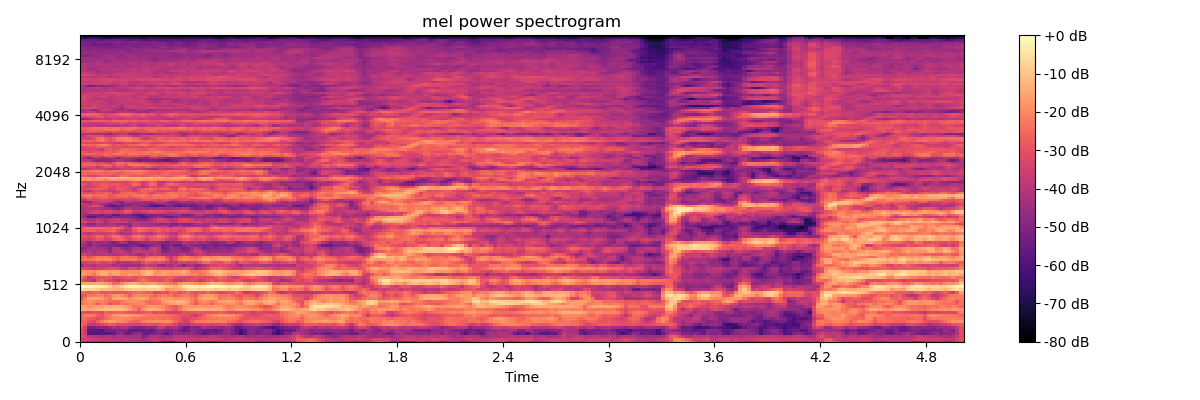

The file beside this chart, header and first rows:
-3.734947967529296875e+01, -3.823912048339843750e+01, -4.212392425537109375e+01, -4.336401748657226562e+01, -4.214658355712890625e+01, -4.542157745361328125e+01, -4.461628341674804688e+01, -4.185131835937500000e+01, -4.168220138549804688e+01, -4.409423828125000000e+01, -4.408096313476562500e+01, -4.127186584472656250e+01, -4.119787597656250000e+01, -4.127000427246093750e+01, -4.220525741577148438e+01, -4.337129592895507812e+01, -4.649333572387695312e+01, -4.510629272460937500e+01, -4.051383972167968750e+01, -4.236374664306640625e+01, -4.972969055175781250e+01, -5.423233032226562500e+01, -5.438022613525390625e+01, -4.812528610229492188e+01
-3.493465805053710938e+01, -3.506592178344726562e+01, -3.531419372558593750e+01, -3.643435287475585938e+01, -3.563073730468750000e+01, -3.730800628662109375e+01, -3.895632171630859375e+01, -3.851953887939453125e+01, -3.988005065917968750e+01, -3.943303298950195312e+01, -3.943256378173828125e+01, -3.861975097656250000e+01, -4.012018203735351562e+01, -4.197721099853515625e+01, -4.185831832885742188e+01, -4.414408111572265625e+01, -4.100346755981445312e+01, -3.928104019165039062e+01, -3.728968811035156250e+01, -3.896103668212890625e+01, -4.167995834350585938e+01, -4.044466018676757812e+01, -3.966318130493164062e+01, -3.735943603515625000e+01
-2.989391708374023438e+01, -3.416876220703125000e+01, -3.986220550537109375e+01, -3.989127731323242188e+01, -4.083623886108398438e+01, -4.263472366333007812e+01, -4.106683349609375000e+01, -4.148281860351562500e+01, -4.432926940917968750e+01, -4.156734466552734375e+01, -4.127990722656250000e+01, -4.286648559570312500e+01, -4.307579803466796875e+01, -4.292417144775390625e+01, -4.144480133056640625e+01, -4.912320709228515625e+01, -4.764105606079101562e+01, -4.084039306640625000e+01, -4.109998321533203125e+01, -4.316976928710937500e+01, -4.520017242431640625e+01, -4.400839614868164062e+01, -4.318676376342773438e+01, -3.979991149902343750e+01
-3.078107452392578125e+01, -3.687290191650390625e+01, -5.665917587280273438e+01, -5.820226669311523438e+01, -5.903325271606445312e+01, -5.754338836669921875e+01, -5.829689407348632812e+01, -5.664043426513671875e+01, -5.618568420410156250e+01, -4.817501068115234375e+01, -4.748493194580078125e+01, -5.402732086181640625e+01, -5.490320587158203125e+01, -4.838190078735351562e+01, -4.604470443725585938e+01, -5.289444351196289062e+01, -5.618194580078125000e+01, -5.234091186523437500e+01, -5.097786331176757812e+01, -4.884412765502929688e+01, -5.278979110717773438e+01, -5.770919418334960938e+01, -5.075196838378906250e+01, -4.725416946411132812e+01
-2.998159790039062500e+01, -3.599113845825195312e+01, -5.682493972778320312e+01, -5.672023773193359375e+01, -5.809923171997070312e+01, -5.936419677734375000e+01, -5.282699584960937500e+01, -5.253858947753906250e+01, -5.193681335449218750e+01, -4.998008728027343750e+01, -4.975492095947265625e+01, -5.123706436157226562e+01, -5.607894134521484375e+01, -5.646166229248046875e+01, -5.487743377685546875e+01, -5.610353469848632812e+01, -5.399864959716796875e+01, -5.656896591186523438e+01, -5.274965667724609375e+01, -4.781859588623046875e+01, -4.977887344360351562e+01, -5.188655853271484375e+01, -4.979691696166992188e+01, -4.849251556396484375e+01
-2.850890159606933594e+01, -3.457529449462890625e+01, -5.285408020019531250e+01, -5.191265106201171875e+01, -4.975228118896484375e+01, -4.839720153808593750e+01, -5.070151901245117188e+01, -4.625877380371093750e+01, -4.244049072265625000e+01, -4.467891693115234375e+01, -4.262753295898437500e+01, -4.129677200317382812e+01, -4.754121780395507812e+01, -5.025542831420898438e+01, -5.101596832275390625e+01, -5.069381713867187500e+01, -4.696727752685546875e+01, -4.760222244262695312e+01, -4.787274932861328125e+01, -3.817173004150390625e+01, -3.749706649780273438e+01, -4.511947631835937500e+01, -4.419963836669921875e+01, -4.178799819946289062e+01
-2.358319091796875000e+01, -2.789970016479492188e+01, -3.708887481689453125e+01, -3.868352508544921875e+01, -3.560184478759765625e+01, -3.340895080566406250e+01, -3.060885810852050781e+01, -2.769577598571777344e+01, -2.924312019348144531e+01, -3.276278686523437500e+01, -3.132634925842285156e+01, -3.295673370361328125e+01, -3.376545715332031250e+01, -3.355345535278320312e+01, -3.486524581909179688e+01, -3.190426635742187500e+01, -2.979384040832519531e+01, -3.101595306396484375e+01, -3.084576225280761719e+01, -3.056221580505371094e+01, -2.730729293823242188e+01, -2.780659103393554688e+01, -2.987654304504394531e+01, -3.358714294433593750e+01
-2.692948341369628906e+01, -2.694629096984863281e+01, -3.045378875732421875e+01, -3.371633529663085938e+01, -2.731201362609863281e+01, -2.276850700378417969e+01, -1.942978477478027344e+01, -1.688690567016601562e+01, -1.727069664001464844e+01, -1.919495391845703125e+01, -2.015273284912109375e+01, -2.218228721618652344e+01, -2.495151519775390625e+01, -2.721999168395996094e+01, -2.612021636962890625e+01, -2.244450759887695312e+01, -2.039397048950195312e+01, -1.979294967651367188e+01, -1.944995880126953125e+01, -1.934246063232421875e+01, -1.929546165466308594e+01, -1.866241836547851562e+01, -2.072592544555664062e+01, -2.534273719787597656e+01
-2.496327400207519531e+01, -2.486941528320312500e+01, -2.730091094970703125e+01, -2.856845092773437500e+01, -3.162557601928710938e+01, -2.934646797180175781e+01, -2.550328063964843750e+01, -2.236522865295410156e+01, -2.036385726928710938e+01, -1.936674308776855469e+01, -2.058423233032226562e+01, -2.073749160766601562e+01, -2.102395057678222656e+01, -2.308080863952636719e+01, -2.402500343322753906e+01, -2.449977684020996094e+01, -2.434726524353027344e+01, -2.470491600036621094e+01, -2.352177810668945312e+01, -2.350431442260742188e+01, -2.570504951477050781e+01, -2.431886291503906250e+01, -2.620112419128417969e+01, -2.762984275817871094e+01
-2.649371147155761719e+01, -2.215103149414062500e+01, -2.071215820312500000e+01, -2.264428138732910156e+01, -2.627178764343261719e+01, -2.855482101440429688e+01, -2.483804321289062500e+01, -2.170672607421875000e+01, -1.825490188598632812e+01, -1.684841156005859375e+01, -1.634775543212890625e+01, -1.573346328735351562e+01, -1.684459877014160156e+01, -1.832188796997070312e+01, -1.894721984863281250e+01, -2.028376960754394531e+01, -2.210865974426269531e+01, -2.275702857971191406e+01, -2.238202095031738281e+01, -2.395328330993652344e+01, -2.257324218750000000e+01, -2.421714210510253906e+01, -2.570725250244140625e+01, -2.640082550048828125e+01
-3.083818054199218750e+01, -2.986831665039062500e+01, -3.189473152160644531e+01, -2.999580192565917969e+01, -3.010838508605957031e+01, -3.193602180480957031e+01, -2.567078399658203125e+01, -2.890147590637207031e+01, -2.743527221679687500e+01, -2.692614364624023438e+01, -2.638408088684082031e+01, -2.814557075500488281e+01, -3.026170539855957031e+01, -3.023694038391113281e+01, -3.148592758178710938e+01, -2.962543106079101562e+01, -2.748732948303222656e+01, -2.718476104736328125e+01, -3.157458114624023438e+01, -2.931433486938476562e+01, -3.054515838623046875e+01, -3.319566726684570312e+01, -3.536221313476562500e+01, -3.576444625854492188e+01
-1.393126296997070312e+01, -1.422426795959472656e+01, -1.618730926513671875e+01, -1.441938304901123047e+01, -1.288923835754394531e+01, -1.271369171142578125e+01, -1.100319099426269531e+01, -1.110451889038085938e+01, -1.038583374023437500e+01, -1.002774047851562500e+01, -1.093966674804687500e+01, -1.330776214599609375e+01, -1.651158332824707031e+01, -2.094704627990722656e+01, -2.714249992370605469e+01, -1.913555145263671875e+01, -1.422205352783203125e+01, -1.282077884674072266e+01, -1.385954093933105469e+01, -1.475409698486328125e+01, -1.759365844726562500e+01, -2.241066741943359375e+01, -2.531492233276367188e+01, -2.783942985534667969e+01
-1.585030364990234375e+01, -1.640437126159667969e+01, -1.876393508911132812e+01, -1.721099281311035156e+01, -1.551505565643310547e+01, -1.610177040100097656e+01, -1.400880718231201172e+01, -1.439444160461425781e+01, -1.286162853240966797e+01, -1.353643798828125000e+01, -1.442214775085449219e+01, -1.664816665649414062e+01, -1.934260177612304688e+01, -2.345129776000976562e+01, -2.397581672668457031e+01, -2.177591705322265625e+01, -1.892850112915039062e+01, -1.678569030761718750e+01, -1.724271392822265625e+01, -1.825890350341796875e+01, -2.044424057006835938e+01, -2.282955360412597656e+01, -2.672673606872558594e+01, -2.816636276245117188e+01
-2.523912429809570312e+01, -2.196585845947265625e+01, -1.901564407348632812e+01, -2.253353881835937500e+01, -2.856759071350097656e+01, -2.196430206298828125e+01, -2.453773689270019531e+01, -3.138346099853515625e+01, -2.689813995361328125e+01, -2.652591323852539062e+01, -2.367585945129394531e+01, -2.455100631713867188e+01, -2.230030059814453125e+01, -2.103597831726074219e+01, -1.939503860473632812e+01, -1.895014572143554688e+01, -2.317288589477539062e+01, -2.536635780334472656e+01, -2.614105033874511719e+01, -2.485934638977050781e+01, -2.035679435729980469e+01, -1.928459167480468750e+01, -1.594161415100097656e+01, -1.527096652984619141e+01
-2.228721618652343750e+01, -2.107780075073242188e+01, -1.824479866027832031e+01, -1.975657653808593750e+01, -2.132498741149902344e+01, -2.124680328369140625e+01, -2.289508056640625000e+01, -2.515929794311523438e+01, -2.492592811584472656e+01, -2.551391029357910156e+01, -2.296214866638183594e+01, -2.033391952514648438e+01, -1.858730888366699219e+01, -1.816696929931640625e+01, -2.000489425659179688e+01, -2.032795715332031250e+01, -2.429355812072753906e+01, -2.581712150573730469e+01, -2.382454681396484375e+01, -2.357448387145996094e+01, -1.776147842407226562e+01, -1.587011337280273438e+01, -1.428787994384765625e+01, -1.308175468444824219e+01
-2.970883941650390625e+01, -2.263855361938476562e+01, -1.578521251678466797e+01, -1.459658432006835938e+01, -1.529930114746093750e+01, -1.621034622192382812e+01, -2.043346023559570312e+01, -2.328736686706542969e+01, -1.612834548950195312e+01, -1.440819549560546875e+01, -1.435492134094238281e+01, -1.570663452148437500e+01, -1.955084800720214844e+01, -1.734006500244140625e+01, -1.552510261535644531e+01, -1.508116531372070312e+01, -1.684343719482421875e+01, -2.221733093261718750e+01, -2.261149978637695312e+01, -1.881356811523437500e+01, -1.713680076599121094e+01, -1.732427215576171875e+01, -1.706549835205078125e+01, -1.931533813476562500e+01
-2.912680435180664062e+01, -2.893905258178710938e+01, -2.298995590209960938e+01, -2.244148445129394531e+01, -2.103638076782226562e+01, -2.073340606689453125e+01, -2.518122863769531250e+01, -2.310075569152832031e+01, -1.840129661560058594e+01, -1.726147842407226562e+01, -1.952261352539062500e+01, -2.263768768310546875e+01, -2.721866607666015625e+01, -2.146652221679687500e+01, -1.908035850524902344e+01, -2.094210433959960938e+01, -2.038079833984375000e+01, -2.314840698242187500e+01, -2.590583419799804688e+01, -2.357794189453125000e+01, -2.292911529541015625e+01, -2.254407501220703125e+01, -2.327743911743164062e+01, -2.748198127746582031e+01
-2.458931159973144531e+01, -2.596065330505371094e+01, -2.882260131835937500e+01, -2.566765594482421875e+01, -2.561668777465820312e+01, -2.957279968261718750e+01, -2.948641967773437500e+01, -2.899085807800292969e+01, -3.021717453002929688e+01, -2.852197265625000000e+01, -2.847993659973144531e+01, -2.962405395507812500e+01, -2.732077217102050781e+01, -2.547354316711425781e+01, -2.453925704956054688e+01, -2.543344116210937500e+01, -2.778280258178710938e+01, -2.700693893432617188e+01, -3.349104309082031250e+01, -3.263778305053710938e+01, -2.817966651916503906e+01, -3.043496131896972656e+01, -2.512374687194824219e+01, -2.683337402343750000e+01
-5.293615341186523438e+00, -6.783081054687500000e+00, -6.599117279052734375e+00, -7.734304428100585938e+00, -9.044439315795898438e+00, -1.137060928344726562e+01, -1.105282402038574219e+01, -1.216237926483154297e+01, -1.338437938690185547e+01, -1.434303188323974609e+01, -1.357353401184082031e+01, -9.854928970336914062e+00, -8.457015991210937500e+00, -8.742034912109375000e+00, -8.472661972045898438e+00, -9.535964965820312500e+00, -8.574472427368164062e+00, -8.529861450195312500e+00, -8.679462432861328125e+00, -8.645389556884765625e+00, -1.117998504638671875e+01, -1.811405563354492188e+01, -1.702092552185058594e+01, -1.496967220306396484e+01
0.000000000000000000e+00, -3.959941864013671875e-01, -6.586761474609375000e-01, -1.102340698242187500e+00, -1.982404708862304688e+00, -3.294584274291992188e+00, -4.300502777099609375e+00, -7.139207839965820312e+00, -1.147149658203125000e+01, -9.800308227539062500e+00, -6.825443267822265625e+00, -3.458957672119140625e+00, -1.419391632080078125e+00, -1.316604614257812500e+00, -2.460762023925781250e+00, -3.438737869262695312e+00, -2.760618209838867188e+00, -2.147102355957031250e+00, -2.525619506835937500e+00, -4.202672958374023438e+00, -6.442930221557617188e+00, -9.762496948242187500e+00, -1.097365379333496094e+01, -1.314656162261962891e+01
-1.451953887939453125e+01, -1.460164833068847656e+01, -1.485347366333007812e+01, -1.451360321044921875e+01, -1.436827182769775391e+01, -1.542766952514648438e+01, -1.672290039062500000e+01, -1.964291572570800781e+01, -2.503388977050781250e+01, -2.418869972229003906e+01, -2.014962577819824219e+01, -1.606573867797851562e+01, -1.359395885467529297e+01, -1.298330307006835938e+01, -1.651626586914062500e+01, -1.812875175476074219e+01, -1.681337356567382812e+01, -1.568308734893798828e+01, -1.560289382934570312e+01, -2.004580688476562500e+01, -1.938396072387695312e+01, -2.115913963317871094e+01, -2.331163787841796875e+01, -2.375078964233398438e+01
-2.904929924011230469e+01, -3.432913208007812500e+01, -3.658554077148437500e+01, -4.141249084472656250e+01, -2.850925064086914062e+01, -2.662146759033203125e+01, -3.094882583618164062e+01, -3.202624130249023438e+01, -3.446975708007812500e+01, -3.901655578613281250e+01, -3.532067871093750000e+01, -3.247747802734375000e+01, -3.283282470703125000e+01, -3.102838897705078125e+01, -2.754937744140625000e+01, -2.344524574279785156e+01, -2.567298698425292969e+01, -3.061886596679687500e+01, -2.946691513061523438e+01, -3.159442138671875000e+01, -3.042812156677246094e+01, -2.730276489257812500e+01, -3.133528327941894531e+01, -3.782931518554687500e+01
-2.361319351196289062e+01, -2.935591697692871094e+01, -3.700678253173828125e+01, -3.367972946166992188e+01, -3.036901092529296875e+01, -2.942283630371093750e+01, -2.847091674804687500e+01, -2.855813217163085938e+01, -3.401516723632812500e+01, -3.245269393920898438e+01, -3.082681655883789062e+01, -2.907006263732910156e+01, -2.704468727111816406e+01, -3.068527030944824219e+01, -2.779918670654296875e+01, -2.705903816223144531e+01, -2.877471542358398438e+01, -2.993980789184570312e+01, -3.040360641479492188e+01, -2.958344078063964844e+01, -2.959938621520996094e+01, -2.828995895385742188e+01, -2.671958541870117188e+01, -3.199535560607910156e+01
-1.624677658081054688e+01, -1.795493698120117188e+01, -2.046062660217285156e+01, -2.316278839111328125e+01, -1.728974914550781250e+01, -1.357452869415283203e+01, -1.434842491149902344e+01, -1.909751701354980469e+01, -1.658982086181640625e+01, -1.560210990905761719e+01, -1.994805526733398438e+01, -1.927235031127929688e+01, -1.623902130126953125e+01, -1.742228698730468750e+01, -2.026885986328125000e+01, -1.509709262847900391e+01, -1.156210803985595703e+01, -1.302652168273925781e+01, -1.880453300476074219e+01, -1.800722312927246094e+01, -1.477641868591308594e+01, -1.718814849853515625e+01, -1.921188163757324219e+01, -1.829606628417968750e+01
-2.012266349792480469e+01, -1.813526535034179688e+01, -1.828518104553222656e+01, -1.971089172363281250e+01, -1.687864685058593750e+01, -1.424171829223632812e+01, -1.389708042144775391e+01, -1.583422660827636719e+01, -1.456451511383056641e+01, -1.513172245025634766e+01, -1.878283691406250000e+01, -1.988468360900878906e+01, -1.987947654724121094e+01, -1.847163391113281250e+01, -1.866565704345703125e+01, -1.414484786987304688e+01, -1.186037445068359375e+01, -1.235397720336914062e+01, -1.730210876464843750e+01, -1.988774490356445312e+01, -1.578921794891357422e+01, -1.680244064331054688e+01, -1.801892471313476562e+01, -1.659191894531250000e+01
-3.005194854736328125e+01, -3.277898788452148438e+01, -3.424474716186523438e+01, -3.560950851440429688e+01, -3.458084487915039062e+01, -3.477332687377929688e+01, -3.210942459106445312e+01, -3.129873275756835938e+01, -3.024399185180664062e+01, -3.224943923950195312e+01, -3.598542404174804688e+01, -3.847157287597656250e+01, -3.181745147705078125e+01, -3.177626037597656250e+01, -3.530761337280273438e+01, -2.976235580444335938e+01, -2.702319145202636719e+01, -2.738040733337402344e+01, -3.198391342163085938e+01, -3.214772033691406250e+01, -3.444000244140625000e+01, -3.446794509887695312e+01, -3.514123916625976562e+01, -3.216606140136718750e+01
-4.683412933349609375e+01, -3.968357086181640625e+01, -3.851282119750976562e+01, -4.152611541748046875e+01, -3.812604522705078125e+01, -3.716228485107421875e+01, -3.772385406494140625e+01, -3.863706970214843750e+01, -4.194475173950195312e+01, -4.074444580078125000e+01, -4.440217590332031250e+01, -4.506505203247070312e+01, -4.360181427001953125e+01, -4.406682205200195312e+01, -4.503157806396484375e+01, -4.067835998535156250e+01, -3.548741912841796875e+01, -3.812461853027343750e+01, -3.810856628417968750e+01, -4.503244018554687500e+01, -4.678697967529296875e+01, -4.242847824096679688e+01, -4.320052337646484375e+01, -3.977141571044921875e+01
-3.630697250366210938e+01, -3.428431701660156250e+01, -3.280816650390625000e+01, -3.333963012695312500e+01, -3.096314239501953125e+01, -3.497904205322265625e+01, -3.395264434814453125e+01, -3.145340156555175781e+01, -3.535746765136718750e+01, -4.202489089965820312e+01, -4.051869964599609375e+01, -4.134770202636718750e+01, -3.949744796752929688e+01, -3.668963623046875000e+01, -3.865325927734375000e+01, -3.133128166198730469e+01, -2.742166900634765625e+01, -2.956034278869628906e+01, -3.281523513793945312e+01, -3.114145088195800781e+01, -3.267715072631835938e+01, -3.469150161743164062e+01, -3.825482177734375000e+01, -3.884602737426757812e+01
-2.401450729370117188e+01, -2.396536636352539062e+01, -2.455238342285156250e+01, -2.194641876220703125e+01, -1.994973945617675781e+01, -2.101125335693359375e+01, -1.990880203247070312e+01, -2.039413833618164062e+01, -2.442300033569335938e+01, -2.822771263122558594e+01, -2.391823196411132812e+01, -2.276439666748046875e+01, -2.302709960937500000e+01, -2.303845405578613281e+01, -2.625739288330078125e+01, -2.624065780639648438e+01, -2.106323242187500000e+01, -2.016831970214843750e+01, -2.110558700561523438e+01, -1.940861511230468750e+01, -2.101543998718261719e+01, -2.661413383483886719e+01, -3.614570617675781250e+01, -2.953016662597656250e+01
-2.619959831237792969e+01, -2.642979049682617188e+01, -3.008106231689453125e+01, -2.563466262817382812e+01, -2.326645660400390625e+01, -2.335854339599609375e+01, -2.252616691589355469e+01, -2.511115455627441406e+01, -2.666714286804199219e+01, -2.786386871337890625e+01, -2.461880493164062500e+01, -2.384079742431640625e+01, -2.509329795837402344e+01, -2.554518508911132812e+01, -3.038908576965332031e+01, -3.407135391235351562e+01, -2.869745445251464844e+01, -2.527873420715332031e+01, -2.449741363525390625e+01, -2.347658157348632812e+01, -2.491368484497070312e+01, -3.203725433349609375e+01, -3.677585601806640625e+01, -3.172771835327148438e+01
-3.656239318847656250e+01, -3.512390899658203125e+01, -3.835208129882812500e+01, -4.089813232421875000e+01, -3.976730346679687500e+01, -4.012498474121093750e+01, -3.928801727294921875e+01, -3.967067718505859375e+01, -4.222215652465820312e+01, -4.001647949218750000e+01, -3.859679412841796875e+01, -3.680683135986328125e+01, -4.000248718261718750e+01, -4.152386093139648438e+01, -4.353503799438476562e+01, -4.311758804321289062e+01, -3.872845077514648438e+01, -4.114719390869140625e+01, -3.834027099609375000e+01, -3.976108551025390625e+01, -4.420662689208984375e+01, -4.371223449707031250e+01, -4.345500183105468750e+01, -4.402082443237304688e+01
-4.343639373779296875e+01, -4.304026412963867188e+01, -3.981730270385742188e+01, -4.500772857666015625e+01, -4.134793472290039062e+01, -3.915390777587890625e+01, -4.184478759765625000e+01, -4.763127136230468750e+01, -4.016817855834960938e+01, -3.797421264648437500e+01, -3.747453689575195312e+01, -4.184488677978515625e+01, -4.422332763671875000e+01, -3.817911529541015625e+01, -3.591410446166992188e+01, -3.813594818115234375e+01, -3.759165954589843750e+01, -3.741008758544921875e+01, -3.650143432617187500e+01, -3.994259643554687500e+01, -4.908035278320312500e+01, -5.060546875000000000e+01, -4.650582504272460938e+01, -4.512596130371093750e+01
-4.931877136230468750e+01, -4.712116241455078125e+01, -4.341667175292968750e+01, -4.185013961791992188e+01, -4.429264450073242188e+01, -4.345893478393554688e+01, -4.561201477050781250e+01, -4.951123809814453125e+01, -4.035515975952148438e+01, -3.898442459106445312e+01, -4.396609497070312500e+01, -4.837963867187500000e+01, -4.746836853027343750e+01, -4.143468475341796875e+01, -4.015103149414062500e+01, -4.319816589355468750e+01, -4.803146362304687500e+01, -3.886630249023437500e+01, -3.497644805908203125e+01, -4.065789031982421875e+01, -5.365313720703125000e+01, -5.258244705200195312e+01, -4.530138397216796875e+01, -4.544803237915039062e+01
-4.065447235107421875e+01, -4.509548187255859375e+01, -5.039882659912109375e+01, -4.389778518676757812e+01, -4.673910522460937500e+01, -4.981838989257812500e+01, -4.866432189941406250e+01, -5.025023269653320312e+01, -5.003110504150390625e+01, -5.294530868530273438e+01, -5.460094070434570312e+01, -5.397023391723632812e+01, -5.135228729248046875e+01, -4.981564331054687500e+01, -5.321611785888671875e+01, -5.595188140869140625e+01, -5.154451370239257812e+01, -4.826238250732421875e+01, -4.475290679931640625e+01, -4.538066864013671875e+01, -5.483558654785156250e+01, -5.187107467651367188e+01, -4.833289337158203125e+01, -5.368267059326171875e+01
-3.716369247436523438e+01, -4.300225448608398438e+01, -4.813804626464843750e+01, -4.405850219726562500e+01, -4.558337402343750000e+01, -4.560186767578125000e+01, -4.325272369384765625e+01, -4.866191101074218750e+01, -5.130981445312500000e+01, -4.686478042602539062e+01, -4.218669509887695312e+01, -4.497624206542968750e+01, -5.174317169189453125e+01, -5.109785461425781250e+01, -4.914797973632812500e+01, -4.559276580810546875e+01, -4.600806427001953125e+01, -4.536385345458984375e+01, -4.540839385986328125e+01, -4.747602081298828125e+01, -4.932057189941406250e+01, -5.280863952636718750e+01, -4.771774291992187500e+01, -4.749215698242187500e+01
-3.329469299316406250e+01, -3.408399200439453125e+01, -3.606427764892578125e+01, -3.369909667968750000e+01, -2.992361450195312500e+01, -3.052859115600585938e+01, -3.573965454101562500e+01, -3.448036575317382812e+01, -2.835921478271484375e+01, -2.685814666748046875e+01, -2.693110656738281250e+01, -3.072968482971191406e+01, -3.285855865478515625e+01, -2.952112770080566406e+01, -2.730865287780761719e+01, -3.016580200195312500e+01, -3.585890197753906250e+01, -2.970819282531738281e+01, -2.849590301513671875e+01, -2.809785652160644531e+01, -3.027976989746093750e+01, -3.489607620239257812e+01, -3.928841400146484375e+01, -3.841252136230468750e+01
-3.048430252075195312e+01, -3.034577560424804688e+01, -3.253757476806640625e+01, -2.946375274658203125e+01, -2.584183692932128906e+01, -2.658549690246582031e+01, -3.186143112182617188e+01, -2.889104652404785156e+01, -2.374414443969726562e+01, -2.393235588073730469e+01, -2.749146842956542969e+01, -3.257016372680664062e+01, -3.164178657531738281e+01, -2.490765380859375000e+01, -2.287003898620605469e+01, -2.611170196533203125e+01, -3.032335472106933594e+01, -2.855106163024902344e+01, -2.612908935546875000e+01, -2.312461662292480469e+01, -2.463737297058105469e+01, -2.820161056518554688e+01, -3.339634704589843750e+01, -3.415705871582031250e+01
-3.386968994140625000e+01, -3.644482421875000000e+01, -3.980920028686523438e+01, -3.679110336303710938e+01, -3.592561340332031250e+01, -3.646047973632812500e+01, -3.621602249145507812e+01, -3.379702758789062500e+01, -3.178076934814453125e+01, -3.706636047363281250e+01, -4.317671203613281250e+01, -4.066514587402343750e+01, -4.115130233764648438e+01, -3.466040039062500000e+01, -3.333313369750976562e+01, -3.618437576293945312e+01, -3.825002670288085938e+01, -4.002844619750976562e+01, -3.579578018188476562e+01, -3.187927055358886719e+01, -3.365158843994140625e+01, -3.531343841552734375e+01, -3.778196334838867188e+01, -4.004417419433593750e+01
-3.155680274963378906e+01, -2.772861862182617188e+01, -2.722622871398925781e+01, -2.719322013854980469e+01, -3.025952529907226562e+01, -2.844247055053710938e+01, -2.784967803955078125e+01, -2.649194908142089844e+01, -2.614590072631835938e+01, -3.246258544921875000e+01, -3.514346313476562500e+01, -3.934507369995117188e+01, -3.736502838134765625e+01, -2.981832885742187500e+01, -2.514822578430175781e+01, -2.655878257751464844e+01, -2.817602348327636719e+01, -3.045839309692382812e+01, -2.819726562500000000e+01, -2.656667137145996094e+01, -3.057789993286132812e+01, -2.882046508789062500e+01, -3.201013565063476562e+01, -3.151860046386718750e+01
-2.995635986328125000e+01, -2.577276420593261719e+01, -2.500782394409179688e+01, -2.516407394409179688e+01, -2.531551742553710938e+01, -2.501561355590820312e+01, -2.653434371948242188e+01, -2.748206901550292969e+01, -2.401326370239257812e+01, -2.537984848022460938e+01, -2.779413414001464844e+01, -3.594194030761718750e+01, -3.718281936645507812e+01, -2.703371620178222656e+01, -2.397422027587890625e+01, -2.489888381958007812e+01, -2.522778129577636719e+01, -2.811527442932128906e+01, -2.672998046875000000e+01, -2.661396408081054688e+01, -3.057964706420898438e+01, -2.986114501953125000e+01, -3.210353851318359375e+01, -2.978461074829101562e+01
-3.555134963989257812e+01, -3.964685821533203125e+01, -4.306443786621093750e+01, -4.341025161743164062e+01, -4.026764678955078125e+01, -4.233629608154296875e+01, -4.085364532470703125e+01, -3.741071319580078125e+01, -3.760929870605468750e+01, -4.006820678710937500e+01, -3.618484497070312500e+01, -4.065513229370117188e+01, -4.937347793579101562e+01, -3.887763214111328125e+01, -3.807402420043945312e+01, -4.265254974365234375e+01, -4.179293441772460938e+01, -4.279088211059570312e+01, -4.097944259643554688e+01, -4.157785797119140625e+01, -3.894198989868164062e+01, -4.238233947753906250e+01, -5.003051376342773438e+01, -4.348495864868164062e+01
-4.409683227539062500e+01, -4.339846420288085938e+01, -4.901955795288085938e+01, -4.670008468627929688e+01, -4.109006118774414062e+01, -4.247585296630859375e+01, -4.434552764892578125e+01, -4.110801696777343750e+01, -4.257118225097656250e+01, -4.629253768920898438e+01, -4.770621871948242188e+01, -4.613033676147460938e+01, -4.571801757812500000e+01, -4.095491027832031250e+01, -4.256514739990234375e+01, -4.228724670410156250e+01, -4.331175231933593750e+01, -4.293513488769531250e+01, -4.507033538818359375e+01, -4.759378814697265625e+01, -4.948892593383789062e+01, -4.676214981079101562e+01, -4.787918853759765625e+01, -5.133029937744140625e+01
-3.117008781433105469e+01, -3.350993347167968750e+01, -3.840055465698242188e+01, -3.998859405517578125e+01, -3.535118484497070312e+01, -3.732899093627929688e+01, -4.256460189819335938e+01, -3.675411605834960938e+01, -3.678733444213867188e+01, -3.435535430908203125e+01, -3.593352508544921875e+01, -3.728923034667968750e+01, -4.221449279785156250e+01, -3.934150695800781250e+01, -3.894655609130859375e+01, -4.225426101684570312e+01, -3.975827026367187500e+01, -4.045209503173828125e+01, -3.691910171508789062e+01, -3.468197631835937500e+01, -3.419307708740234375e+01, -3.478314971923828125e+01, -3.825204086303710938e+01, -3.855808258056640625e+01
-3.554782867431640625e+01, -3.939009094238281250e+01, -4.283970260620117188e+01, -4.219684600830078125e+01, -3.818215179443359375e+01, -4.071755218505859375e+01, -4.329668426513671875e+01, -3.952131652832031250e+01, -3.754209136962890625e+01, -3.640503692626953125e+01, -4.118016052246093750e+01, -3.980127716064453125e+01, -4.096042633056640625e+01, -4.465369033813476562e+01, -4.937547683715820312e+01, -4.910866928100585938e+01, -4.882497024536132812e+01, -4.286860656738281250e+01, -3.786522674560546875e+01, -3.334702301025390625e+01, -3.394104003906250000e+01, -3.720401763916015625e+01, -4.171464157104492188e+01, -3.963179016113281250e+01
-4.209970855712890625e+01, -4.744149017333984375e+01, -5.722955322265625000e+01, -5.658428192138671875e+01, -5.332902526855468750e+01, -5.030270004272460938e+01, -5.191656112670898438e+01, -5.286525726318359375e+01, -4.927072906494140625e+01, -4.936112976074218750e+01, -4.962377929687500000e+01, -4.918494796752929688e+01, -4.887297821044921875e+01, -5.187744903564453125e+01, -5.529324340820312500e+01, -6.031225585937500000e+01, -5.632433700561523438e+01, -5.287789154052734375e+01, -4.853599548339843750e+01, -4.651605987548828125e+01, -5.156401824951171875e+01, -5.394679641723632812e+01, -5.420411300659179688e+01, -4.914406585693359375e+01
-4.060812377929687500e+01, -4.545423507690429688e+01, -5.044930648803710938e+01, -5.029393768310546875e+01, -5.134510040283203125e+01, -5.222996520996093750e+01, -4.831597518920898438e+01, -4.889252471923828125e+01, -5.744089508056640625e+01, -5.623743438720703125e+01, -4.924382019042968750e+01, -4.891490936279296875e+01, -5.149488830566406250e+01, -5.494670867919921875e+01, -5.767442321777343750e+01, -5.600580596923828125e+01, -4.974762725830078125e+01, -5.171414947509765625e+01, -5.011405944824218750e+01, -5.029900360107421875e+01, -5.012220764160156250e+01, -4.860229110717773438e+01, -4.604891967773437500e+01, -4.547832107543945312e+01
-4.015312194824218750e+01, -4.405495834350585938e+01, -3.843028259277343750e+01, -3.324742126464843750e+01, -3.320922470092773438e+01, -3.668940734863281250e+01, -3.422940826416015625e+01, -3.458370208740234375e+01, -3.660461425781250000e+01, -3.792089080810546875e+01, -3.589945983886718750e+01, -3.179308891296386719e+01, -3.397750091552734375e+01, -4.075458526611328125e+01, -4.277252197265625000e+01, -3.900583267211914062e+01, -3.671294021606445312e+01, -3.327504730224609375e+01, -3.248814392089843750e+01, -3.542952728271484375e+01, -3.537216949462890625e+01, -3.838741302490234375e+01, -4.117184448242187500e+01, -3.780378341674804688e+01
-4.086132431030273438e+01, -4.087745666503906250e+01, -3.797592163085937500e+01, -3.442798995971679688e+01, -3.351783370971679688e+01, -3.537453842163085938e+01, -3.239671325683593750e+01, -3.181361770629882812e+01, -3.604894256591796875e+01, -3.764048767089843750e+01, -3.310684967041015625e+01, -2.796671295166015625e+01, -2.975625419616699219e+01, -3.702608489990234375e+01, -3.527489471435546875e+01, -3.291205978393554688e+01, -3.213925552368164062e+01, -3.028745079040527344e+01, -3.188946914672851562e+01, -3.251935958862304688e+01, -3.116823387145996094e+01, -3.352243041992187500e+01, -3.441114425659179688e+01, -3.424487686157226562e+01
-4.336693572998046875e+01, -3.929968261718750000e+01, -3.971842575073242188e+01, -4.054924774169921875e+01, -3.946430969238281250e+01, -4.097887039184570312e+01, -4.365743255615234375e+01, -4.588547897338867188e+01, -4.835567855834960938e+01, -5.082908630371093750e+01, -4.584510040283203125e+01, -4.024497985839843750e+01, -4.049848175048828125e+01, -4.252476119995117188e+01, -4.327685546875000000e+01, -4.406699371337890625e+01, -4.452559661865234375e+01, -4.386682891845703125e+01, -4.560912322998046875e+01, -4.284218597412109375e+01, -4.488653564453125000e+01, -4.626766586303710938e+01, -4.462727737426757812e+01, -4.410527801513671875e+01
-3.803313446044921875e+01, -3.852580261230468750e+01, -3.511386489868164062e+01, -3.206276702880859375e+01, -3.213763046264648438e+01, -4.015213775634765625e+01, -4.998670959472656250e+01, -5.504492950439453125e+01, -5.716981506347656250e+01, -5.441001129150390625e+01, -5.204583740234375000e+01, -4.847603988647460938e+01, -4.691530609130859375e+01, -4.462891387939453125e+01, -4.699013519287109375e+01, -4.896495819091796875e+01, -5.161188125610351562e+01, -5.644182968139648438e+01, -5.887543487548828125e+01, -5.849636077880859375e+01, -5.707275009155273438e+01, -4.943099975585937500e+01, -5.007751083374023438e+01, -5.323799896240234375e+01
-3.433932876586914062e+01, -3.851446151733398438e+01, -4.202571105957031250e+01, -3.855407714843750000e+01, -3.959750747680664062e+01, -4.460974121093750000e+01, -4.548766326904296875e+01, -4.968200683593750000e+01, -4.680646514892578125e+01, -4.527366638183593750e+01, -4.962972640991210938e+01, -4.898151016235351562e+01, -4.865547561645507812e+01, -4.712885284423828125e+01, -4.617395401000976562e+01, -4.600241088867187500e+01, -4.641880416870117188e+01, -5.335155487060546875e+01, -5.084957122802734375e+01, -4.636487579345703125e+01, -4.685691452026367188e+01, -4.560287475585937500e+01, -4.824239349365234375e+01, -5.121710968017578125e+01
-4.484649276733398438e+01, -4.724147033691406250e+01, -4.538371658325195312e+01, -3.847753143310546875e+01, -3.755228424072265625e+01, -3.601673889160156250e+01, -3.713024139404296875e+01, -3.873179244995117188e+01, -4.189656066894531250e+01, -4.744372558593750000e+01, -4.940663146972656250e+01, -4.028605270385742188e+01, -3.816098022460937500e+01, -4.199309158325195312e+01, -4.202451705932617188e+01, -4.463367843627929688e+01, -4.513512039184570312e+01, -4.431322097778320312e+01, -3.776640701293945312e+01, -3.816015243530273438e+01, -3.748212432861328125e+01, -4.185209655761718750e+01, -4.940834045410156250e+01, -4.745038604736328125e+01
-3.824642181396484375e+01, -3.956113815307617188e+01, -3.395428085327148438e+01, -3.337355422973632812e+01, -3.351086425781250000e+01, -3.169998931884765625e+01, -3.223194122314453125e+01, -3.271554946899414062e+01, -3.600178527832031250e+01, -3.854912185668945312e+01, -3.561495590209960938e+01, -3.457922744750976562e+01, -3.648714828491210938e+01, -3.638547515869140625e+01, -3.395722961425781250e+01, -3.120836639404296875e+01, -2.957046699523925781e+01, -2.989487266540527344e+01, -3.225913238525390625e+01, -3.560858154296875000e+01, -3.187522697448730469e+01, -2.908401107788085938e+01, -3.242591094970703125e+01, -3.648200225830078125e+01
-3.208314132690429688e+01, -2.863831901550292969e+01, -2.566624832153320312e+01, -3.155658912658691406e+01, -2.943225097656250000e+01, -2.648941802978515625e+01, -2.578314590454101562e+01, -2.994277572631835938e+01, -2.936118888854980469e+01, -2.820616912841796875e+01, -2.972607994079589844e+01, -2.736829566955566406e+01, -3.129489135742187500e+01, -3.008340072631835938e+01, -2.719535827636718750e+01, -2.438592529296875000e+01, -2.743523979187011719e+01, -2.624057388305664062e+01, -2.475028991699218750e+01, -2.415051841735839844e+01, -2.344927978515625000e+01, -2.475150680541992188e+01, -2.476181411743164062e+01, -2.477547645568847656e+01
-2.421500015258789062e+01, -2.399509239196777344e+01, -2.305179977416992188e+01, -2.595637130737304688e+01, -2.523717308044433594e+01, -2.450865745544433594e+01, -2.514078140258789062e+01, -2.876168060302734375e+01, -2.828160858154296875e+01, -2.507261085510253906e+01, -2.508446884155273438e+01, -2.479029083251953125e+01, -2.668722343444824219e+01, -2.342243576049804688e+01, -2.271066474914550781e+01, -2.232920074462890625e+01, -2.507554244995117188e+01, -2.667083549499511719e+01, -2.305628585815429688e+01, -2.252909469604492188e+01, -2.480545806884765625e+01, -2.424086380004882812e+01, -2.181389045715332031e+01, -2.207089424133300781e+01
-2.819438552856445312e+01, -3.111015510559082031e+01, -3.048978805541992188e+01, -3.069291305541992188e+01, -2.839677619934082031e+01, -2.827702713012695312e+01, -2.581281280517578125e+01, -2.783022308349609375e+01, -3.507585906982421875e+01, -3.244999313354492188e+01, -2.671419906616210938e+01, -2.571618080139160156e+01, -2.423306655883789062e+01, -2.604331398010253906e+01, -2.920713996887207031e+01, -2.680328559875488281e+01, -2.805682373046875000e+01, -3.349410247802734375e+01, -3.140322685241699219e+01, -2.863647270202636719e+01, -2.895594787597656250e+01, -2.554291915893554688e+01, -2.315960311889648438e+01, -2.498769378662109375e+01
-3.361030578613281250e+01, -3.719591903686523438e+01, -4.001629638671875000e+01, -3.325167846679687500e+01, -3.130400276184082031e+01, -3.356655883789062500e+01, -3.469776916503906250e+01, -3.590144348144531250e+01, -3.751895904541015625e+01, -3.320198822021484375e+01, -3.052991485595703125e+01, -3.036932373046875000e+01, -3.084389495849609375e+01, -3.427451705932617188e+01, -3.053463935852050781e+01, -2.613128280639648438e+01, -2.731403923034667969e+01, -2.821230316162109375e+01, -3.089382934570312500e+01, -3.386827850341796875e+01, -3.408895874023437500e+01, -3.336718750000000000e+01, -3.134788322448730469e+01, -3.225037384033203125e+01
-3.303725814819335938e+01, -3.264321136474609375e+01, -2.970191192626953125e+01, -2.889189529418945312e+01, -2.820628356933593750e+01, -2.808006477355957031e+01, -2.910836410522460938e+01, -3.524780654907226562e+01, -3.251928710937500000e+01, -2.877255630493164062e+01, -2.837800979614257812e+01, -3.020184326171875000e+01, -3.374921798706054688e+01, -3.956624984741210938e+01, -3.057950210571289062e+01, -2.729297637939453125e+01, -2.551531600952148438e+01, -2.303277206420898438e+01, -2.609694671630859375e+01, -2.795637702941894531e+01, -2.476809692382812500e+01, -2.459715461730957031e+01, -2.943604469299316406e+01, -3.404133987426757812e+01
-3.053016281127929688e+01, -3.473847961425781250e+01, -3.474649429321289062e+01, -3.372182846069335938e+01, -3.110340690612792969e+01, -2.867823791503906250e+01, -2.830758285522460938e+01, -3.178194427490234375e+01, -3.268356323242187500e+01, -2.989044189453125000e+01, -3.063078689575195312e+01, -3.043010902404785156e+01, -3.264810180664062500e+01, -3.238610839843750000e+01, -3.698641204833984375e+01, -3.876147079467773438e+01, -3.562320327758789062e+01, -3.049693107604980469e+01, -3.116412162780761719e+01, -3.340804672241210938e+01, -3.066608428955078125e+01, -2.976110076904296875e+01, -3.501310729980468750e+01, -3.526418304443359375e+01
-2.664324188232421875e+01, -3.081559371948242188e+01, -3.425691986083984375e+01, -3.202018737792968750e+01, -3.046645927429199219e+01, -2.761084938049316406e+01, -2.835055351257324219e+01, -3.027268791198730469e+01, -2.929502677917480469e+01, -2.871799468994140625e+01, -3.044447517395019531e+01, -3.337543106079101562e+01, -3.118544769287109375e+01, -2.485303115844726562e+01, -2.671166229248046875e+01, -3.586703491210937500e+01, -3.121016883850097656e+01, -2.456043815612792969e+01, -2.610668945312500000e+01, -3.690002822875976562e+01, -3.444132614135742188e+01, -2.842288208007812500e+01, -2.614189338684082031e+01, -2.703003692626953125e+01
-3.153599166870117188e+01, -3.542973709106445312e+01, -3.472479248046875000e+01, -3.174031639099121094e+01, -3.184550285339355469e+01, -3.142207717895507812e+01, -3.081326293945312500e+01, -3.202223587036132812e+01, -3.366703796386718750e+01, -3.254013824462890625e+01, -3.372120285034179688e+01, -3.373101425170898438e+01, -3.077263641357421875e+01, -2.894786834716796875e+01, -3.006799316406250000e+01, -3.495826721191406250e+01, -3.220260620117187500e+01, -2.790929412841796875e+01, -2.997475051879882812e+01, -3.734524536132812500e+01, -4.062445449829101562e+01, -3.436310195922851562e+01, -3.136824035644531250e+01, -3.442749786376953125e+01
... 67 more rows
